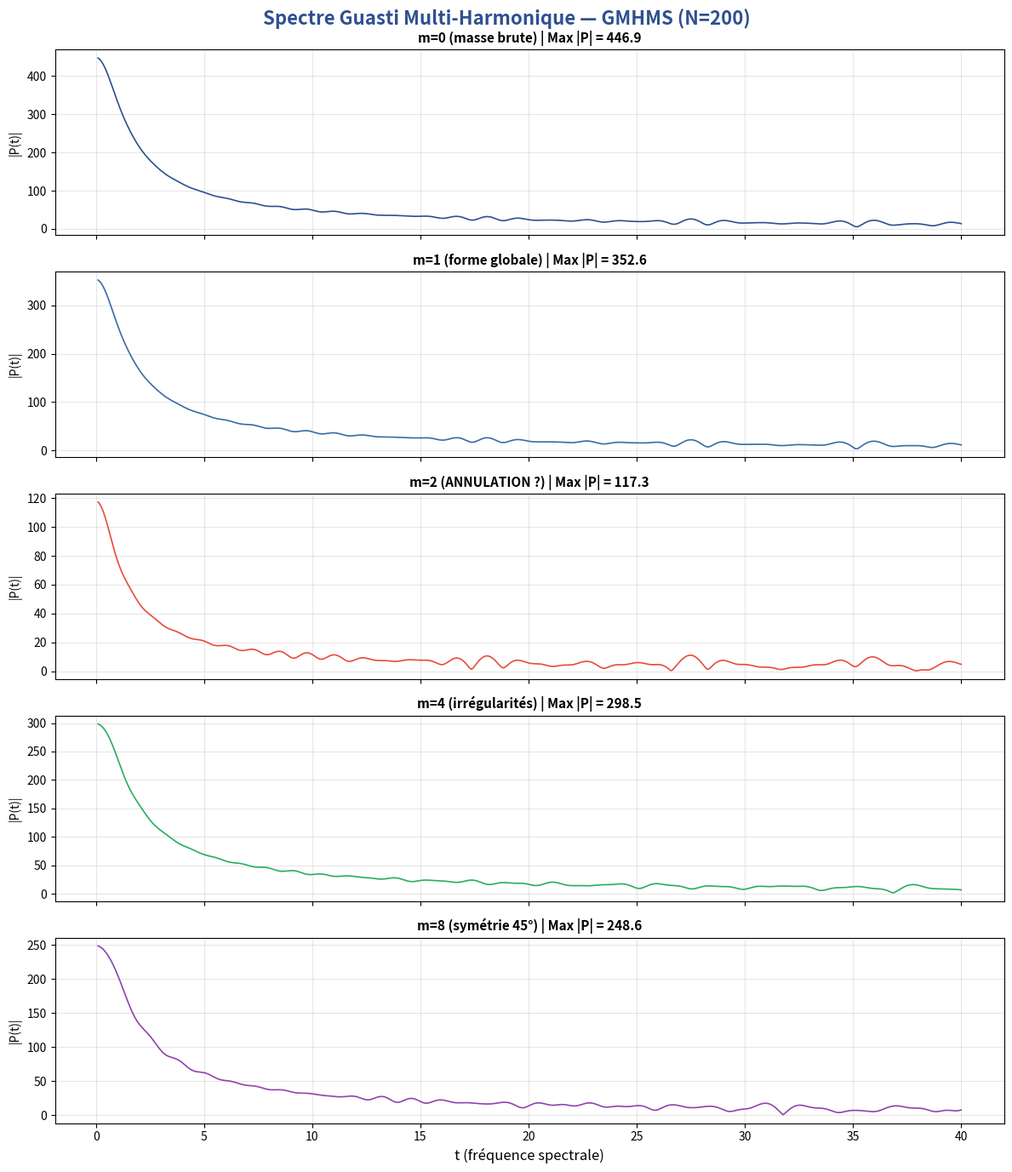
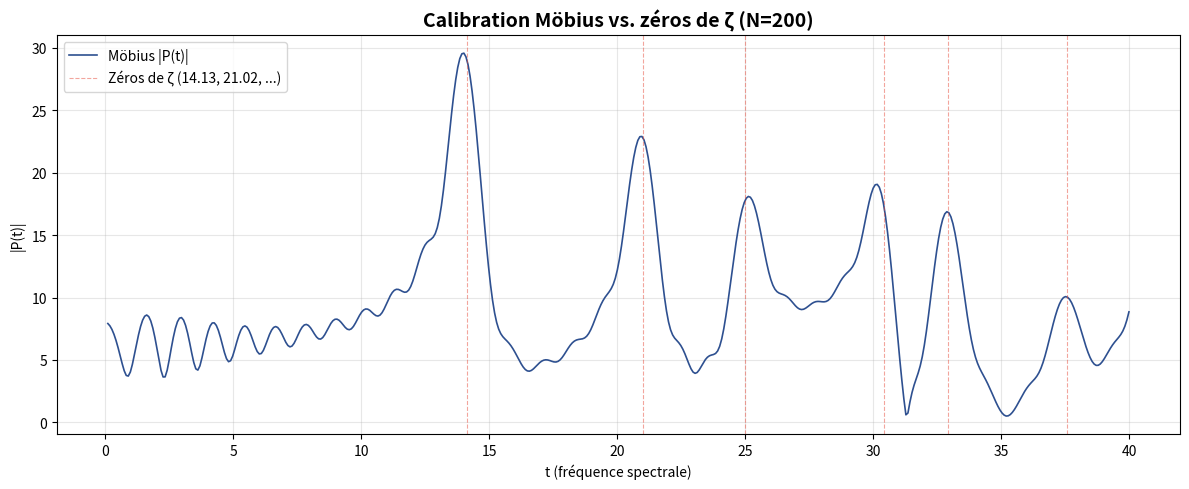

The matplotlib source for these figures, in order:
#!/usr/bin/env python3
"""
GMHMS Demo — Guasti Multi-Harmonic Modular Spectrum
====================================================
Script de démonstration du cadre GMHMS.
Calcule les spectres multi-harmoniques de Guasti et visualise les résultats.

Auteur : Alexandre Guasti (Lyon, France)
Licence : MIT
Date : 18 février 2026

Usage :
    pip install numpy matplotlib
    python gmhms_demo.py
"""

import numpy as np
import matplotlib.pyplot as plt
from math import gcd

# =============================================================================
# 1. FONCTIONS DE BASE — Diviseurs et angles Guasti
# =============================================================================

def diviseurs(n):
    """Retourne la liste des diviseurs de n."""
    divs = []
    for d in range(1, int(n**0.5) + 1):
        if n % d == 0:
            divs.append(d)
            if d != n // d:
                divs.append(n // d)
    return sorted(divs)


def angle_guasti(d, n):
    """
    Angle Guasti : θ(d,n) = arctan(n / d²)
    Encode la position géométrique du diviseur d dans la Grille de Guasti.
    """
    return np.arctan2(n / d, d)  # equivalent à arctan((n/d) / d) = arctan(n/d²)


def tau(n):
    """Nombre de diviseurs de n (fonction τ)."""
    return len(diviseurs(n))


# =============================================================================
# 2. MODES HARMONIQUES GUASTI — G_m(n)
# =============================================================================

def G_m(n, m):
    """
    Mode harmonique Guasti d'ordre m pour l'entier n.

    G_m(n) = (1 / √τ(n)) * Σ_{d|n} e^{i·m·θ(d,n)}

    Chaque entier est un "résonateur" dont les diviseurs sont les harmoniques.
    Pour un premier p : seulement 2 diviseurs → signature minimale.
    Pour un composite : nuage riche d'angles → interférences complexes.
    """
    divs = diviseurs(n)
    t = len(divs)
    if t == 0:
        return 0.0
    somme = sum(np.exp(1j * m * angle_guasti(d, n)) for d in divs)
    return somme / np.sqrt(t)


# =============================================================================
# 3. POLYNÔME DE DIRICHLET — P_m(t)
# =============================================================================

def spectre_dirichlet(N, m, t_values):
    """
    Calcule le polynôme de Dirichlet Guasti :
    P_m(t) = Σ_{n=1}^{N} G_m(n) · n^{-it}

    C'est l'objet spectral qui parle le langage de Guth-Maynard.
    """
    P = np.zeros(len(t_values), dtype=complex)
    for n in range(1, N + 1):
        coeff = G_m(n, m)
        for i, t in enumerate(t_values):
            P[i] += coeff * n ** (-1j * t)
    return P


# =============================================================================
# 4. ANALYSE MODULAIRE — S_{m,k}(r;N)
# =============================================================================

def analyse_modulaire(N, m, k):
    """
    Réponse spectrale moyenne par résidu modulo k.
    S_{m,k}(r;N) = moyenne de G_m(n) sur les n ≡ r mod k.
    """
    resultats = {}
    for r in range(k):
        valeurs = []
        for n in range(1, N + 1):
            if n % k == r:
                valeurs.append(G_m(n, m))
        if valeurs:
            moyenne = np.mean(np.abs(valeurs))
            resultats[r] = {
                "amplitude_moyenne": moyenne,
                "nb_termes": len(valeurs),
                "valeurs": valeurs
            }
    return resultats


# =============================================================================
# 5. FONCTIONS CLASSIQUES — Pour calibration
# =============================================================================

def mobius(n):
    """Fonction de Möbius μ(n)."""
    if n == 1:
        return 1
    facteurs = []
    temp = n
    for p in range(2, int(temp**0.5) + 1):
        if temp % p == 0:
            count = 0
            while temp % p == 0:
                count += 1
                temp //= p
            if count > 1:
                return 0  # n a un facteur carré
            facteurs.append(p)
    if temp > 1:
        facteurs.append(temp)
    return (-1) ** len(facteurs)


def est_premier(n):
    """Test de primalité simple."""
    if n < 2:
        return False
    if n < 4:
        return True
    if n % 2 == 0 or n % 3 == 0:
        return False
    i = 5
    while i * i <= n:
        if n % i == 0 or n % (i + 2) == 0:
            return False
        i += 6
    return True


# =============================================================================
# 6. VISUALISATION PRINCIPALE
# =============================================================================

def demo_spectres(N=200, nb_frequences=500):
    """
    Démonstration principale : calcule et affiche les spectres
    pour les modes m=0, 1, 2, 4, 8.
    """
    print(f"=" * 60)
    print(f"  GMHMS Demo — N={N}, {nb_frequences} fréquences")
    print(f"=" * 60)

    t_values = np.linspace(0.1, 40, nb_frequences)
    modes = [0, 1, 2, 4, 8]
    couleurs = ["#2E5090", "#3A6BA5", "#E74C3C", "#27AE60", "#8E44AD"]
    labels = ["m=0 (masse brute)", "m=1 (forme globale)",
              "m=2 (ANNULATION ?)", "m=4 (irrégularités)", "m=8 (symétrie 45°)"]

    fig, axes = plt.subplots(len(modes), 1, figsize=(12, 14), sharex=True)
    fig.suptitle(f"Spectre Guasti Multi-Harmonique — GMHMS (N={N})",
                 fontsize=16, fontweight="bold", color="#2E5090")

    resultats = {}

    for idx, m in enumerate(modes):
        print(f"\n  Calcul du mode m={m}...", end=" ", flush=True)
        P = spectre_dirichlet(N, m, t_values)
        amplitude = np.abs(P)
        max_amp = np.max(amplitude)
        moyenne = np.mean(amplitude)

        resultats[m] = {
            "max": max_amp,
            "moyenne": moyenne,
            "ratio": max_amp / np.sqrt(N) if N > 0 else 0
        }

        print(f"Max |P(t)| = {max_amp:.1f}, Moyenne = {moyenne:.1f}")

        axes[idx].plot(t_values, amplitude, color=couleurs[idx], linewidth=1.2)
        axes[idx].set_title(f"{labels[idx]} | Max |P| = {max_amp:.1f}",
                           fontsize=11, fontweight="bold")
        axes[idx].set_ylabel("|P(t)|")
        axes[idx].grid(True, alpha=0.3)

    axes[-1].set_xlabel("t (fréquence spectrale)", fontsize=12)
    plt.tight_layout()
    plt.savefig("gmhms_spectre_demo.png", dpi=150, bbox_inches="tight")
    print(f"\n  → Figure sauvegardée : gmhms_spectre_demo.png")

    # Résumé
    print(f"\n{'=' * 60}")
    print(f"  RÉSUMÉ DES RÉSULTATS")
    print(f"{'=' * 60}")
    print(f"  {'Mode':<10} {'Max |P|':<12} {'Moyenne':<12} {'Max/√N':<10}")
    print(f"  {'-' * 44}")
    for m in modes:
        r = resultats[m]
        flag = " ★ ANNULATION" if r["max"] < 1.0 else ""
        print(f"  m={m:<7} {r['max']:<12.1f} {r['moyenne']:<12.1f} {r['ratio']:<10.2f}{flag}")

    print(f"\n  √N = {np.sqrt(N):.1f}")
    print(f"{'=' * 60}")

    return resultats


def demo_modulaire(N=200, m=2, k=6):
    """
    Démonstration de l'analyse modulaire pour un mode et un modulus donnés.
    """
    print(f"\n{'=' * 60}")
    print(f"  ANALYSE MODULAIRE — m={m}, k={k}, N={N}")
    print(f"{'=' * 60}")

    res = analyse_modulaire(N, m, k)

    print(f"\n  {'Résidu r':<12} {'Amplitude moy.':<18} {'Nb termes':<12} {'Coprime à k?':<14}")
    print(f"  {'-' * 56}")
    for r in sorted(res.keys()):
        coprime = "OUI" if gcd(r, k) == 1 and r > 0 else "non"
        premier_friendly = " ← premiers" if coprime == "OUI" else ""
        print(f"  r={r:<9} {res[r]['amplitude_moyenne']:<18.4f} {res[r]['nb_termes']:<12} {coprime}{premier_friendly}")

    # Comparaison coprimes vs non-coprimes
    amp_coprimes = [res[r]["amplitude_moyenne"] for r in res if gcd(r, k) == 1 and r > 0]
    amp_non = [res[r]["amplitude_moyenne"] for r in res if gcd(r, k) != 1 or r == 0]

    if amp_coprimes and amp_non:
        ratio = np.mean(amp_coprimes) / np.mean(amp_non) if np.mean(amp_non) > 0 else float("inf")
        print(f"\n  Amplitude moyenne coprimes : {np.mean(amp_coprimes):.4f}")
        print(f"  Amplitude moyenne autres   : {np.mean(amp_non):.4f}")
        print(f"  Ratio coprime/autre        : {ratio:.2f}")

    print(f"{'=' * 60}")


def demo_calibration_mobius(N=200, nb_frequences=500):
    """
    Calibration avec Möbius : vérifie que les pics correspondent
    aux zéros non triviaux de ζ(s).
    """
    print(f"\n{'=' * 60}")
    print(f"  CALIBRATION MÖBIUS — N={N}")
    print(f"{'=' * 60}")

    t_values = np.linspace(0.1, 40, nb_frequences)

    # Calcul du spectre Möbius
    P = np.zeros(len(t_values), dtype=complex)
    for n in range(1, N + 1):
        mu = mobius(n)
        if mu != 0:
            for i, t in enumerate(t_values):
                P[i] += mu * n ** (-1j * t)

    amplitude = np.abs(P)

    # Positions connues des premiers zéros non triviaux de ζ
    zeros_riemann = [14.13, 21.02, 25.01, 30.42, 32.94, 37.59]

    fig, ax = plt.subplots(figsize=(12, 5))
    ax.plot(t_values, amplitude, color="#2E5090", linewidth=1.2, label="Möbius |P(t)|")

    for z in zeros_riemann:
        ax.axvline(x=z, color="#E74C3C", alpha=0.5, linestyle="--", linewidth=0.8)

    ax.set_title(f"Calibration Möbius vs. zéros de ζ (N={N})", fontsize=14, fontweight="bold")
    ax.set_xlabel("t (fréquence spectrale)")
    ax.set_ylabel("|P(t)|")
    ax.legend(["Möbius |P(t)|", "Zéros de ζ (14.13, 21.02, ...)"])
    ax.grid(True, alpha=0.3)

    plt.tight_layout()
    plt.savefig("gmhms_calibration_mobius.png", dpi=150, bbox_inches="tight")
    print(f"  → Figure sauvegardée : gmhms_calibration_mobius.png")
    print(f"{'=' * 60}")


# =============================================================================
# 7. POINT D'ENTRÉE
# =============================================================================

if __name__ == "__main__":
    print()
    print("  ╔══════════════════════════════════════════════════╗")
    print("  ║  GMHMS — Guasti Multi-Harmonic Modular Spectrum ║")
    print("  ║  Démonstration v1.0                             ║")
    print("  ║  Alexandre Guasti — Lyon, France — 2026         ║")
    print("  ╚══════════════════════════════════════════════════╝")
    print()

    # Paramètres (ajustables)
    N = 200              # Nombre d'entiers à analyser
    NB_FREQ = 500        # Nombre de fréquences spectrales

    # 1. Spectres multi-harmoniques
    resultats = demo_spectres(N=N, nb_frequences=NB_FREQ)

    # 2. Calibration Möbius
    demo_calibration_mobius(N=N, nb_frequences=NB_FREQ)

    # 3. Analyse modulaire (m=2, k=6)
    demo_modulaire(N=N, m=2, k=6)

    # 4. Analyse modulaire (m=2, k=30)
    demo_modulaire(N=N, m=2, k=30)

    print()
    print("  Terminé ! Consultez les figures générées :")
    print("  - gmhms_spectre_demo.png")
    print("  - gmhms_calibration_mobius.png")
    print()
    print("  « Les nombres premiers ne sont plus des points rares,")
    print("    mais des résonateurs privilégiés dans un espace")
    print("    multi-harmonique discret. »")
    print()
    print("  — Alexandre Guasti & TriadIA, 2026")
    print()
